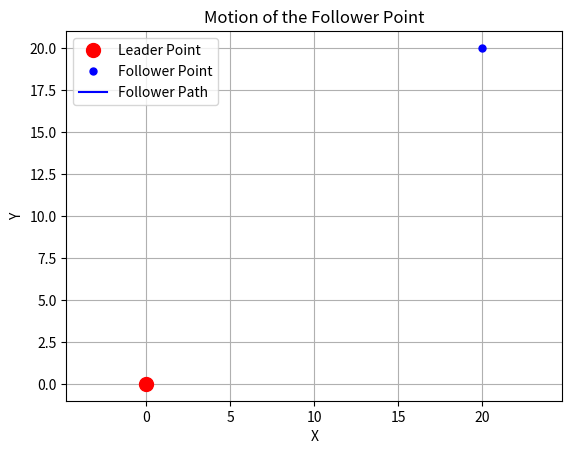

The matplotlib source for this figure: (Note: this script raises an exception after producing the figure.)



import numpy as np
from scipy.integrate import odeint
import matplotlib.pyplot as plt

# Parameters
x1 = 0  # Leader point x-coordinate
y1 = 0  # Leader point y-coordinate
x2 = 20  # Initial follower point x-coordinate
y2 = 20  # Initial follower point y-coordinate
m = 1.8  # Mass of the follower

# Time span for the simulation
tspan = np.linspace(0, 200, 1000)  # Adjust as needed



# Initial conditions: [x2, y2, V_x, V_y]
initial_conditions = [x2, y2, 0, 0]

# Define the system of ODEs
def odesystem(state, t, x1, y1, m):
    x, y, V_x, V_y = state
    d_coeff = 0.1
    Kx = 1
    Ky = 1
    K1 = 2
    K2 = 2

    r = np.sqrt((x - x1)**2 + (y - y1)**2)
    theta = np.arctan2(y - y1, x - x1)
    
    F = 7.2 * ((10 / r)**4 - (10 / r)**2)
    Vxc = Kx * F * np.cos(theta)
    Vyc = Ky * F * np.sin(theta)
    
    dx_dt = V_x
    dy_dt = V_y
    dV_x_dt = K1 * (Vxc - V_x)
    dV_y_dt = K2 * (Vyc - V_y)
    
    return [dx_dt, dy_dt, dV_x_dt, dV_y_dt]

# Solve the system of ODEs
result = odeint(odesystem, initial_conditions, tspan, args=(x1, y1, m))

# Extract the results
x2_values = result[:, 0]
y2_values = result[:, 1]

print(f"X= {x2_values}")
print(f"Y= {y2_values}")

# Plot the motion of the follower point
plt.figure()
plt.plot(x1, y1, 'ro', markersize=10, label='Leader Point')
follower, = plt.plot(x2, y2, 'bo', markersize=5, label='Follower Point')
path, = plt.plot(x2_values[0], y2_values[0], 'b-', label='Follower Path')
plt.xlabel('X')
plt.ylabel('Y')
plt.title('Motion of the Follower Point')
plt.legend()
plt.grid(True)
plt.axis('equal')

# Animate the motion
for k in range(len(tspan)):
    # Update the follower's position
    follower.set_xdata(x2_values[k])
    follower.set_ydata(y2_values[k])
    
    # Update the path
    path.set_xdata(x2_values[:k])
    path.set_ydata(y2_values[:k])
    
    # Pause for a short duration to create animation effect
    plt.pause(0.05)

plt.show()





